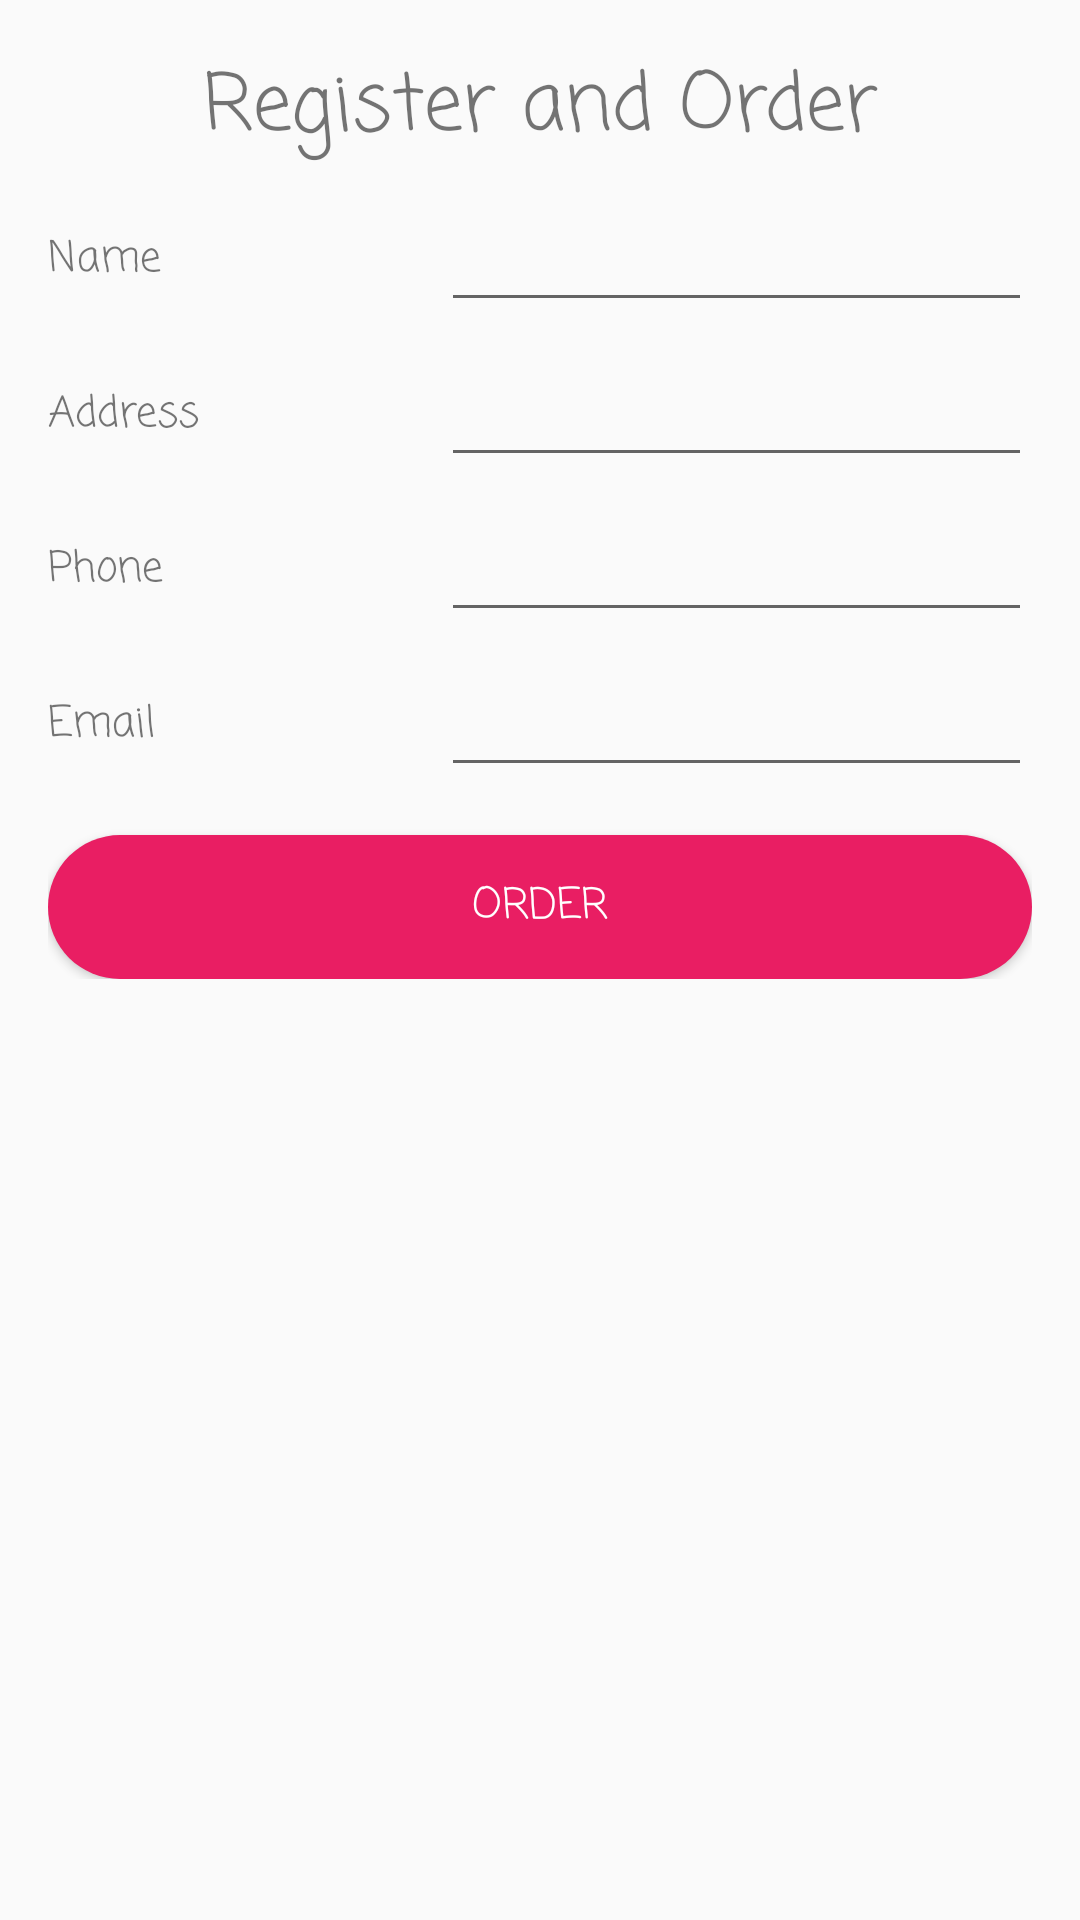

The Android layout XML behind this screen, and the referenced resources:
<!-- AndroidManifest.xml: application theme AppTheme -->
<!-- res/layout/activity_registration.xml -->
<?xml version="1.0" encoding="utf-8"?>
<ScrollView xmlns:android="http://schemas.android.com/apk/res/android"
    xmlns:tools="http://schemas.android.com/tools"
    android:layout_width="match_parent"
    android:layout_height="match_parent"
    android:padding="16dp"
    tools:context=".activity.RegistrationActivity">

    <LinearLayout
        android:layout_width="match_parent"
        android:layout_height="wrap_content"
        android:orientation="vertical">

        <androidx.appcompat.widget.AppCompatTextView
            android:layout_width="match_parent"
            android:layout_height="wrap_content"
            android:layout_gravity="center"
            android:gravity="center"
            android:text="@string/register_and_order"
            android:textSize="26sp" />

        <LinearLayout style="@style/FormFieldLayout">

            <TextView
                style="@style/FormLeftLabel"
                android:text="@string/name" />

            <androidx.appcompat.widget.AppCompatEditText
                android:id="@+id/edt_name"
                style="@style/FormRightFieldWithoutBackground"
                android:inputType="text" />

        </LinearLayout>

        <LinearLayout style="@style/FormFieldLayout">

            <TextView
                style="@style/FormLeftLabel"
                android:text="@string/address" />

            <androidx.appcompat.widget.AppCompatEditText
                android:id="@+id/edt_address"
                style="@style/FormRightFieldWithoutBackground"
                android:inputType="text" />

        </LinearLayout>

        <LinearLayout style="@style/FormFieldLayout">

            <TextView
                style="@style/FormLeftLabel"
                android:text="@string/phone" />

            <androidx.appcompat.widget.AppCompatEditText
                android:id="@+id/edt_phone"
                style="@style/FormRightFieldWithoutBackground"
                android:inputType="phone" />

        </LinearLayout>

        <LinearLayout style="@style/FormFieldLayout">

            <TextView
                style="@style/FormLeftLabel"
                android:text="@string/email" />

            <androidx.appcompat.widget.AppCompatEditText
                android:id="@+id/edt_email"
                style="@style/FormRightFieldWithoutBackground"
                android:inputType="textEmailAddress" />

        </LinearLayout>

        <androidx.appcompat.widget.AppCompatButton
            style="@style/Widget.AppCompat.Button.Colored"
            android:layout_width="match_parent"
            android:layout_height="wrap_content"
            android:layout_marginTop="16dp"
            android:background="@drawable/bg_rounded"
            android:onClick="registerAndOrder"
            android:text="@string/order" />

    </LinearLayout>

</ScrollView>
<!-- resources referenced by this layout -->
<resources>
  <!-- drawable bg_rounded (drawable) -->
  <?xml version="1.0" encoding="utf-8"?>
  <shape xmlns:android="http://schemas.android.com/apk/res/android">
      <corners android:radius="50dp" />
      <solid android:color="#FFE91E63" />
  </shape>
  <string name="address">Address</string>
  <string name="email">Email</string>
  <string name="name">Name</string>
  <string name="order">Order</string>
  <string name="phone">Phone</string>
  <string name="register_and_order">Register and Order</string>
  <style name="FormFieldLayout">
          <item name="android:layout_width">match_parent</item>
          <item name="android:layout_height">wrap_content</item>
          <item name="android:layout_marginTop">8dp</item>
      </style>
  <style name="FormLeftLabel">
          <item name="android:layout_width">0dp</item>
          <item name="android:layout_height">wrap_content</item>
          <item name="android:layout_weight">2</item>
      </style>
  <style name="FormRightFieldWithoutBackground">
          <item name="android:layout_width">0dp</item>
          <item name="android:layout_height">wrap_content</item>
          <item name="android:layout_weight">3</item>
          <item name="android:textStyle">bold</item>
          <item name="android:padding">8dp</item>
          <item name="android:paddingLeft">16dp</item>
          <item name="android:paddingStart">16dp</item>
          <item name="android:paddingRight">16dp</item>
          <item name="android:paddingEnd">16dp</item>
      </style>
  <style name="AppTheme" parent="Theme.AppCompat.DayNight.NoActionBar">
          
          <item name="colorPrimary">@color/colorPrimary</item>
          <item name="colorPrimaryDark">@color/colorPrimaryDark</item>
          <item name="colorAccent">@color/colorAccent</item>
          <item name="android:fontFamily">casual</item>
      </style>
  <!-- not gathered from this repository: default colours our renderer supplied (Android Studio template values) -->
  <color name="colorPrimary">#FF6200EE</color>
  <color name="colorPrimaryDark">#FF3700B3</color>
  <color name="colorAccent">#FF03DAC5</color>
</resources>
